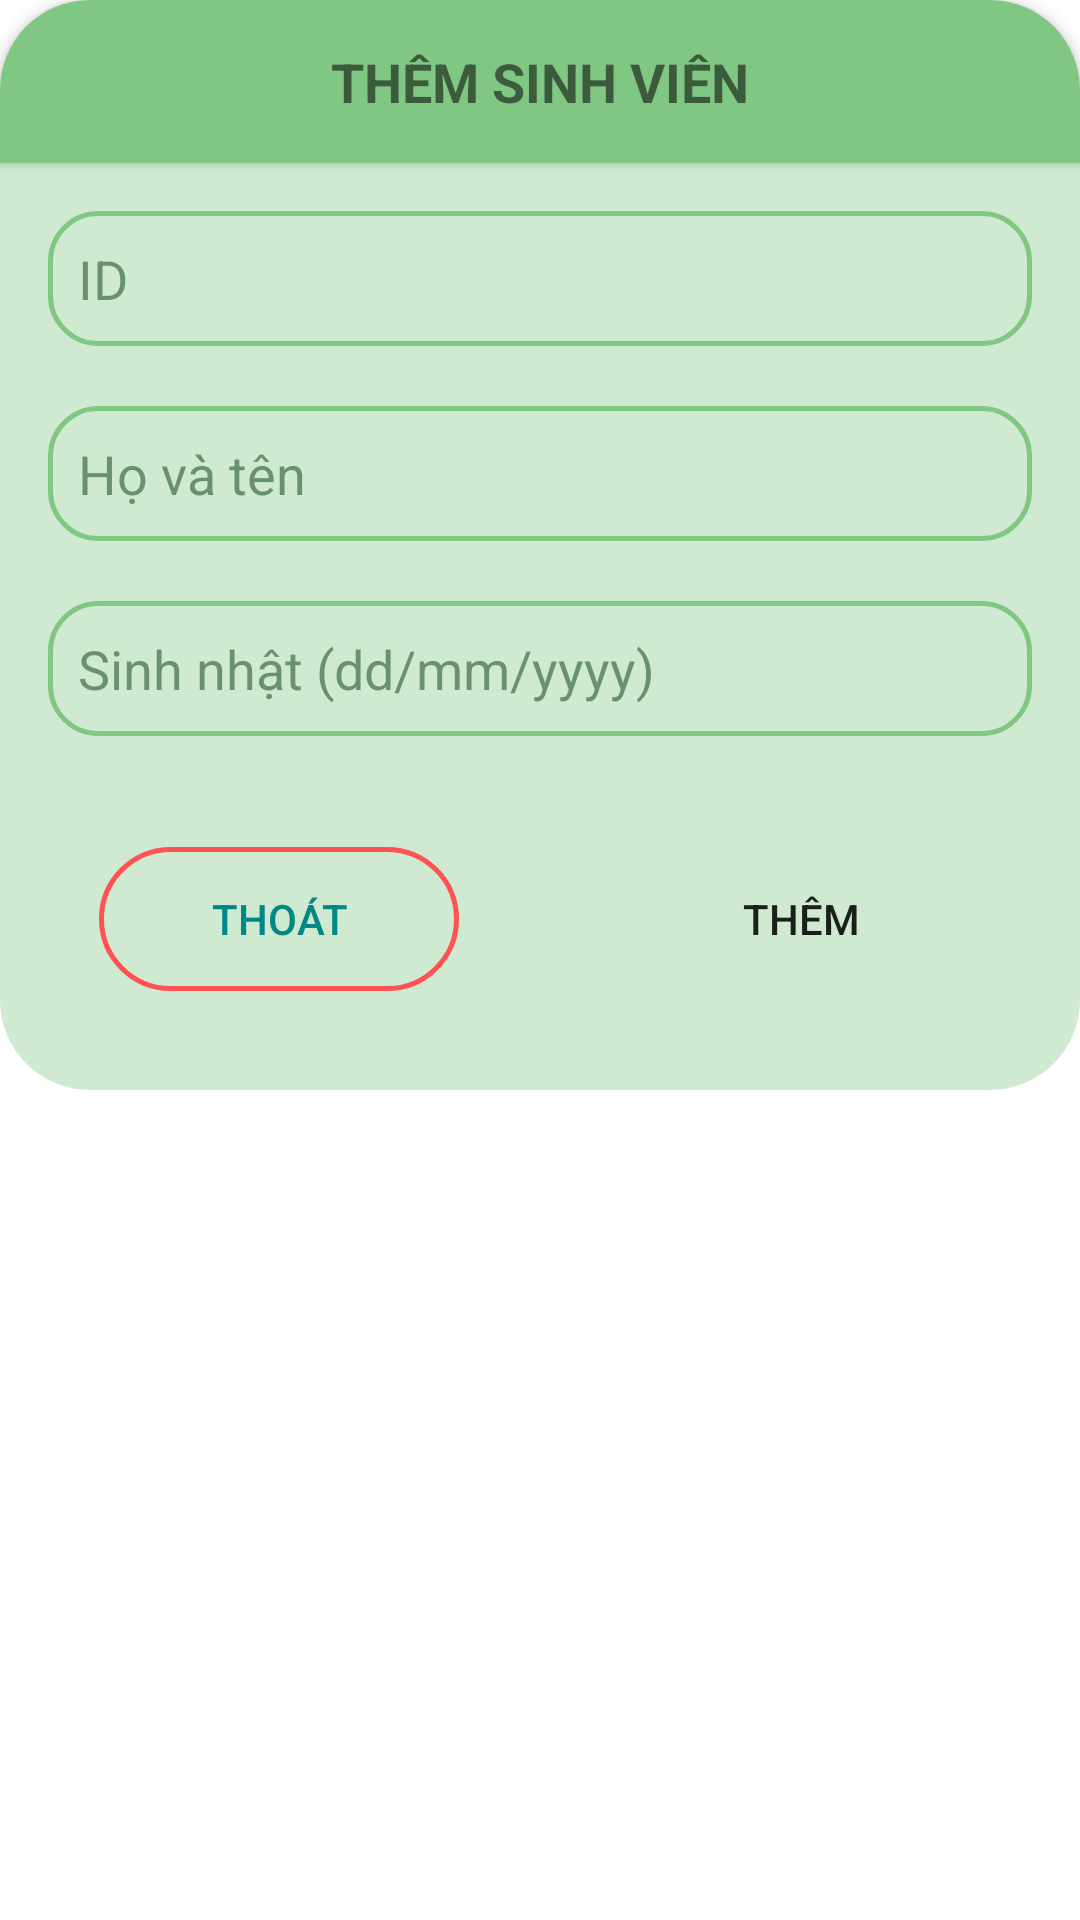

Android layout source for this screen:
<!-- AndroidManifest.xml: application theme Theme.PS24414_AssignmentGd1_TranAnhVu -->
<!-- res/layout/add_student_dialog.xml -->
<?xml version="1.0" encoding="utf-8"?>
<LinearLayout xmlns:android="http://schemas.android.com/apk/res/android"
    xmlns:tools="http://schemas.android.com/tools"
    android:layout_width="match_parent"
    android:layout_height="wrap_content"
    android:background="@drawable/background"
    android:orientation="vertical"
    android:layout_margin="15dp">

    <TextView
        android:layout_width="match_parent"
        android:layout_height="wrap_content"
        android:padding="15dp"
        android:text="Thêm sinh viên"
        android:textSize="18sp"
        android:textStyle="bold"
        android:elevation="3dp"
        android:textAllCaps="true"
        android:gravity="center"
        android:background="@drawable/background_header_dialog"/>

    <LinearLayout
        android:layout_width="match_parent"
        android:layout_height="wrap_content"
        android:padding="16dp"
        android:background="@drawable/background_input_field"
        android:orientation="vertical">
        <EditText
            android:id="@+id/input_ID"
            android:layout_width="match_parent"
            android:layout_height="45dp"
            android:background="@drawable/background_input"
            android:hint="ID"
            android:textColorHint="#AB39653B"
            android:textColor="#39653B"
            android:layout_marginBottom="20dp"
            android:paddingLeft="10dp"/>
        <EditText
            android:id="@+id/input_studentName"
            android:layout_width="match_parent"
            android:layout_height="45dp"
            android:background="@drawable/background_input"
            android:hint="Họ và tên"
            android:layout_marginBottom="20dp"
            android:textColorHint="#AB39653B"
            android:textColor="#39653B"
            android:paddingLeft="10dp"/>
        <EditText
            android:id="@+id/input_birthDay"
            android:layout_width="match_parent"
            android:layout_height="45dp"
            android:background="@drawable/background_input"
            android:hint="Sinh nhật (dd/mm/yyyy)"
            android:layout_marginBottom="20dp"
            android:textColorHint="#AB39653B"
            android:textColor="#39653B"
            android:paddingLeft="10dp"/>
        <RelativeLayout
            android:layout_width="match_parent"
            android:layout_height="wrap_content"
            android:orientation="horizontal">

            <Spinner
                android:id="@+id/choiceClass"
                android:layout_width="match_parent"
                android:layout_height="wrap_content"
                android:background="@android:color/transparent" />
        </RelativeLayout>
        <RelativeLayout
            android:layout_width="match_parent"
            android:layout_height="wrap_content"
            android:padding="17dp"
            android:paddingStart="30dp"
            android:paddingEnd="30dp"
            android:orientation="horizontal"
            tools:ignore="RtlSymmetry">

            <Button
                android:id="@+id/btn_outAdd"
                android:layout_width="120dp"
                android:layout_height="wrap_content"
                android:text="Thoát"
                android:textColor="@color/teal_700"
                android:background="@drawable/background_btn_out_remove"/>
            <Button
                android:id="@+id/btn_addSTDialog"
                android:layout_width="120dp"
                android:layout_height="wrap_content"
                android:layout_alignParentEnd="true"
                android:background="@drawable/background_btn_add"
                android:text="Thêm"/>
        </RelativeLayout>
    </LinearLayout>
</LinearLayout>
<!-- resources referenced by this layout -->
<resources>
  <color name="teal_700">#FF018786</color>
  <!-- drawable background_btn_out_remove (drawable) -->
  <?xml version="1.0" encoding="utf-8"?>
  <shape xmlns:android="http://schemas.android.com/apk/res/android">
      <corners android:radius="30dp"/>
      <stroke
          android:color="#FF5252"
          android:width="1.5dp"/>
      <solid android:color="#000ff000"/>
  </shape>
  <!-- drawable background_header_dialog (drawable) -->
  <?xml version="1.0" encoding="utf-8"?>
  <shape xmlns:android="http://schemas.android.com/apk/res/android">
      <solid android:color="@color/primaryColor"/>
          <corners
              android:topRightRadius="30dp"
              android:topLeftRadius="30dp"/>
  </shape>
  <!-- drawable background_input (drawable) -->
  <?xml version="1.0" encoding="utf-8"?>
  <shape xmlns:android="http://schemas.android.com/apk/res/android">
      <corners android:radius="16dp"/>
      <stroke android:color="@color/primaryColor"
          android:width="1.5dp"/>
  </shape>
  <!-- drawable background_input_field (drawable) -->
  <?xml version="1.0" encoding="utf-8"?>
  <shape xmlns:android="http://schemas.android.com/apk/res/android">
      <corners android:bottomLeftRadius="30dp"
          android:bottomRightRadius="30dp"/>
      <solid android:color="#6181C784"/>
  </shape>
  <style name="Theme.PS24414_AssignmentGd1_TranAnhVu" parent="Theme.MaterialComponents.DayNight.NoActionBar">
          
          <item name="colorPrimary">@color/purple_500</item>
          <item name="colorPrimaryVariant">@color/purple_700</item>
          <item name="colorOnPrimary">@color/white</item>
          
          <item name="colorSecondary">@color/teal_200</item>
          <item name="colorSecondaryVariant">@color/teal_700</item>
          <item name="colorOnSecondary">@color/black</item>
          
          <item name="android:statusBarColor" tools:targetApi="l">?attr/colorPrimaryVariant</item>
          
      </style>
  <color name="primaryColor">#81C784</color>
  <color name="purple_500">#4DB6AC</color>
  <color name="purple_700">#00796B</color>
  <color name="white">#FFFFFFFF</color>
  <color name="teal_200">#FF03DAC5</color>
  <color name="black">#FF000000</color>
</resources>
